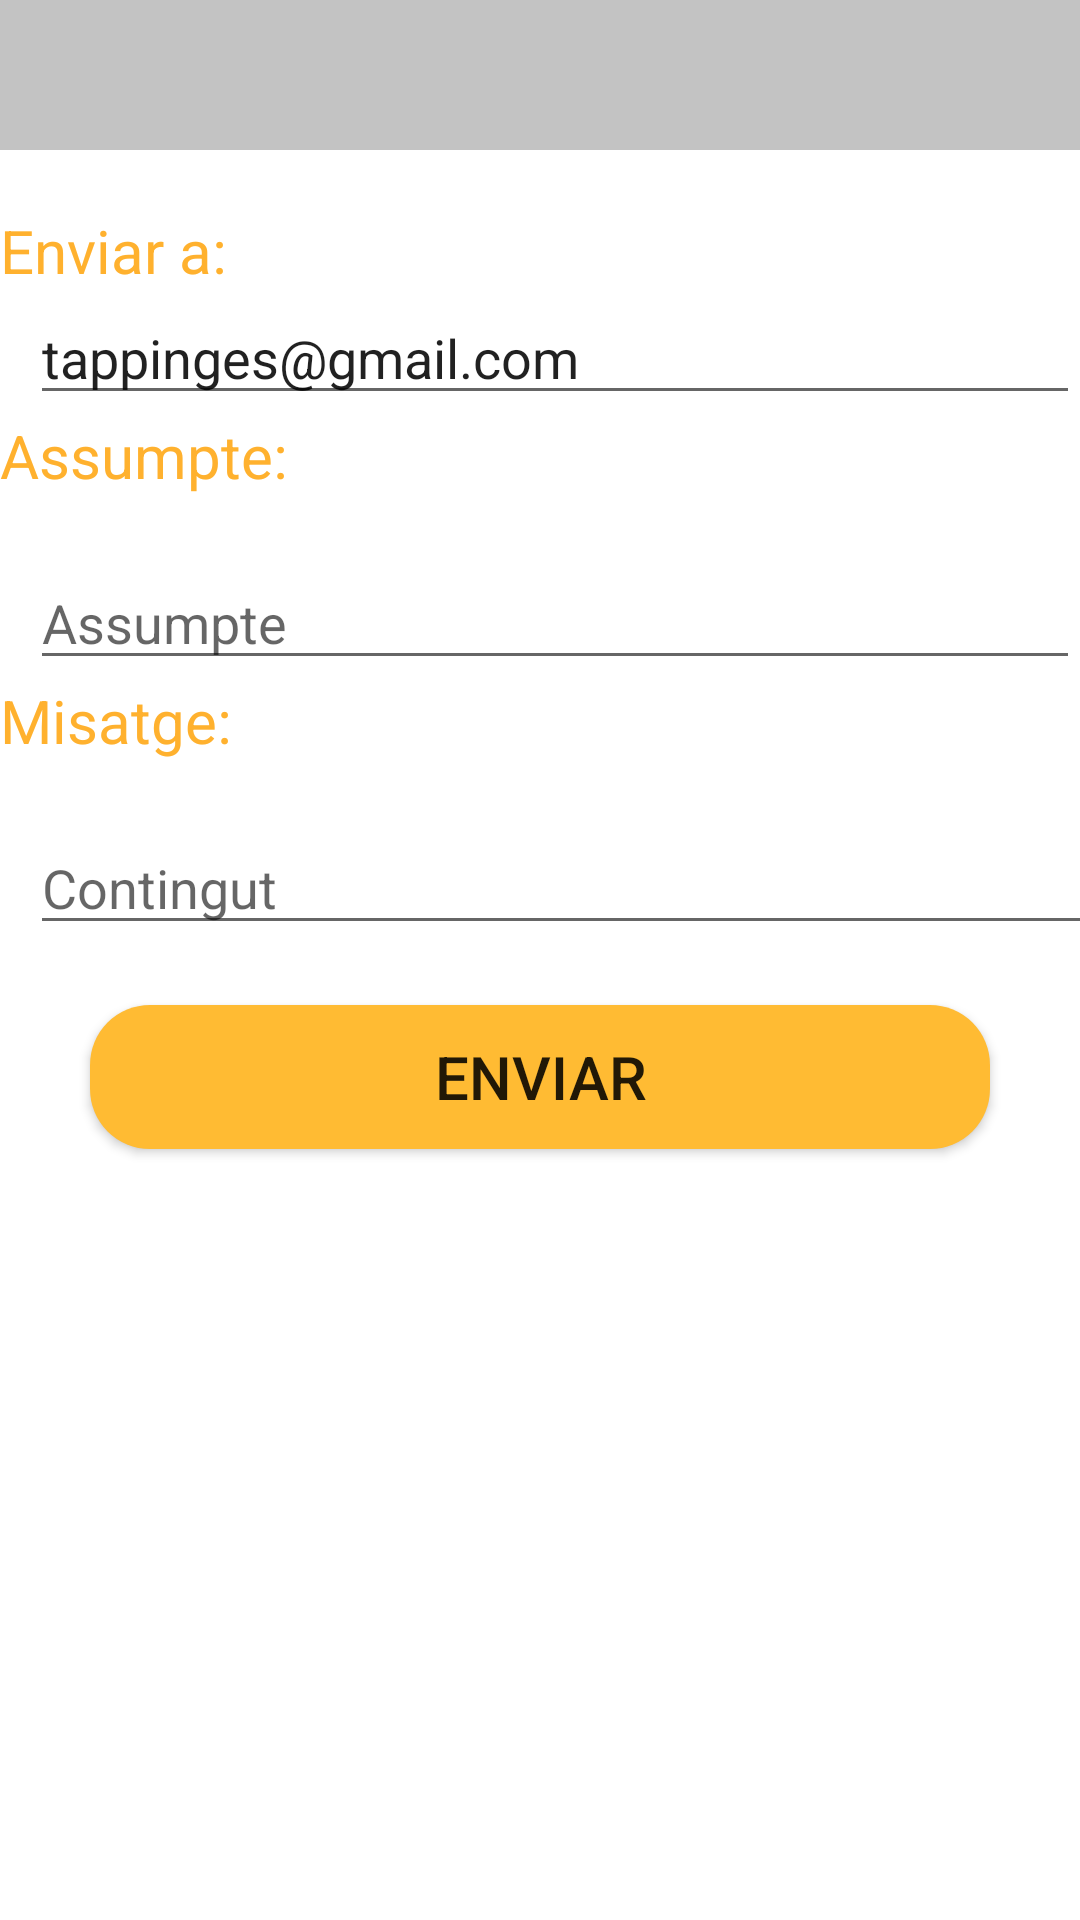

Here is an Android app screen rendered from its layout file. Give the layout XML and the strings, colors and styles it references.
<!-- AndroidManifest.xml: application theme AppTheme -->
<!-- res/layout/activity_correu.xml -->
<?xml version="1.0" encoding="utf-8"?>
<androidx.constraintlayout.widget.ConstraintLayout xmlns:android="http://schemas.android.com/apk/res/android"
    xmlns:app="http://schemas.android.com/apk/res-auto"
    xmlns:tools="http://schemas.android.com/tools"
    android:layout_width="match_parent"
    android:layout_height="match_parent">

    <LinearLayout
        android:id="@+id/layout_mensaje"
        android:layout_width="match_parent"
        android:layout_height="match_parent"
        android:orientation="vertical">

        <TextView
            android:layout_width="409dp"
            android:layout_height="50dp"
            android:background="#c3c3c3"
            android:textSize="25sp"
            android:textAlignment="center"
            android:paddingTop="10dp"
            android:layout_marginBottom="20dp"
            android:textStyle="bold" />

        <LinearLayout
            android:layout_width="wrap_content"
            android:layout_height="wrap_content">

            <TextView
                android:id="@+id/txt_correo"
                android:textColor="@color/mandarina"
                android:text="@string/enviar_a"
                android:textSize="20dp"
                android:layout_width="wrap_content"
                android:layout_height="wrap_content"
                />

        </LinearLayout>

        <LinearLayout
            android:layout_width="match_parent"
            android:layout_height="wrap_content"
            android:orientation="horizontal">

            <EditText
                android:id="@+id/correu"
                android:layout_width="match_parent"
                android:layout_marginStart="10dp"
                android:layout_height="wrap_content"
                android:text="@string/tappinges_gmail_com" />

        </LinearLayout>


        <LinearLayout
            android:layout_width="wrap_content"
            android:layout_height="wrap_content">

            <TextView
                android:id="@+id/txt_assumpte"
                android:layout_width="wrap_content"
                android:layout_height="wrap_content"
                android:text="@string/assumpte"
                android:textColor="@color/mandarina"
                android:textSize="20dp" />

        </LinearLayout>

        <LinearLayout
            android:layout_width="match_parent"
            android:layout_height="wrap_content"
            android:orientation="horizontal"
            android:layout_marginTop="20dp">
            <EditText
                android:id="@+id/titol"
                android:layout_width="match_parent"
                android:layout_marginStart="10dp"
                android:layout_height="wrap_content"
                android:hint="@string/assumpte_"/>

        </LinearLayout>

        <LinearLayout
            android:layout_width="wrap_content"
            android:layout_height="wrap_content">

            <TextView
                android:id="@+id/txt_mensaje"
                android:layout_width="wrap_content"
                android:layout_height="wrap_content"
                android:text="@string/misatge"
                android:textColor="@color/mandarina"
                android:textSize="20dp" />

        </LinearLayout>

        <EditText
            android:id="@+id/missatge"
            android:layout_width="390dp"
            android:layout_marginStart="10dp"
            android:layout_height="wrap_content"
            android:hint="@string/contingut"
            android:inputType="textMultiLine"
            android:layout_marginTop="20dp"/>


        <Button
            android:id="@+id/btn_enviar"
            android:layout_width="300dp"
            android:layout_height="wrap_content"
            android:background="@drawable/esquines_rodones_orange"
            android:text="@string/enviar"
            android:textSize="20dp"
            android:layout_marginTop="20dp"
            android:layout_gravity="center_horizontal" />

    </LinearLayout>
</androidx.constraintlayout.widget.ConstraintLayout>
<!-- resources referenced by this layout -->
<resources>
  <color name="mandarina">#FFB12E</color>
  <!-- drawable esquines_rodones_orange (drawable) -->
  <shape xmlns:android="http://schemas.android.com/apk/res/android"
      android:shape="rectangle">
  
      <solid android:color="@android:color/holo_orange_light" />
  
      <corners android:radius="20dp" />
  
      <padding android:bottom="10dp"/>
      <padding android:top="10dp"/>
      <padding android:left="15dp"/>
      <padding android:right="15dp"/>
  </shape>
  <string name="assumpte">Assumpte:</string>
  <string name="assumpte_">Assumpte</string>
  <string name="contingut">Contingut</string>
  <string name="enviar">Enviar</string>
  <string name="enviar_a">Enviar a:</string>
  <string name="misatge">Misatge:</string>
  <string name="tappinges_gmail_com">tappinges@gmail.com</string>
</resources>
